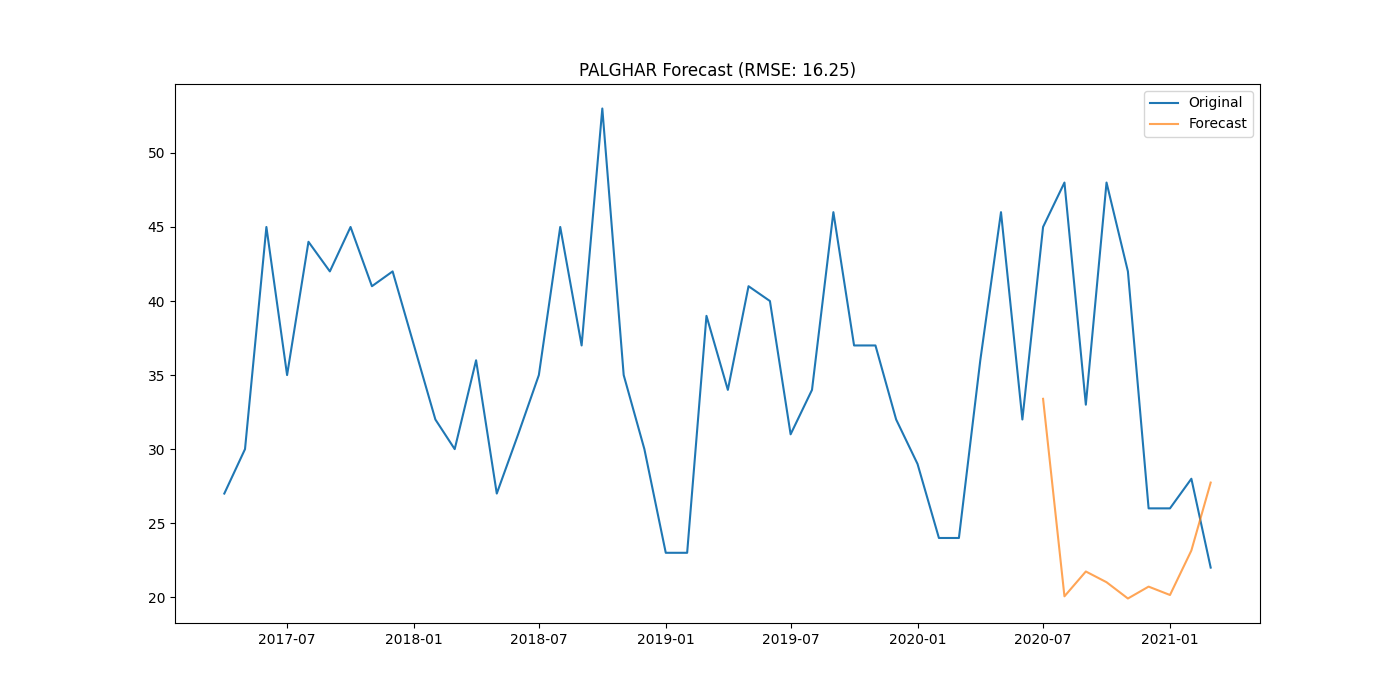

The file beside this chart, header and first rows:
district, date, actual, forecast
PALGHAR, 2020-07-01, 45, 33.4
PALGHAR, 2020-08-01, 48, 20.06
PALGHAR, 2020-09-01, 33, 21.74
PALGHAR, 2020-10-01, 48, 21.01
PALGHAR, 2020-11-01, 42, 19.91
PALGHAR, 2020-12-01, 26, 20.72
PALGHAR, 2021-01-01, 26, 20.15
PALGHAR, 2021-02-01, 28, 23.15
PALGHAR, 2021-03-01, 22, 27.74
